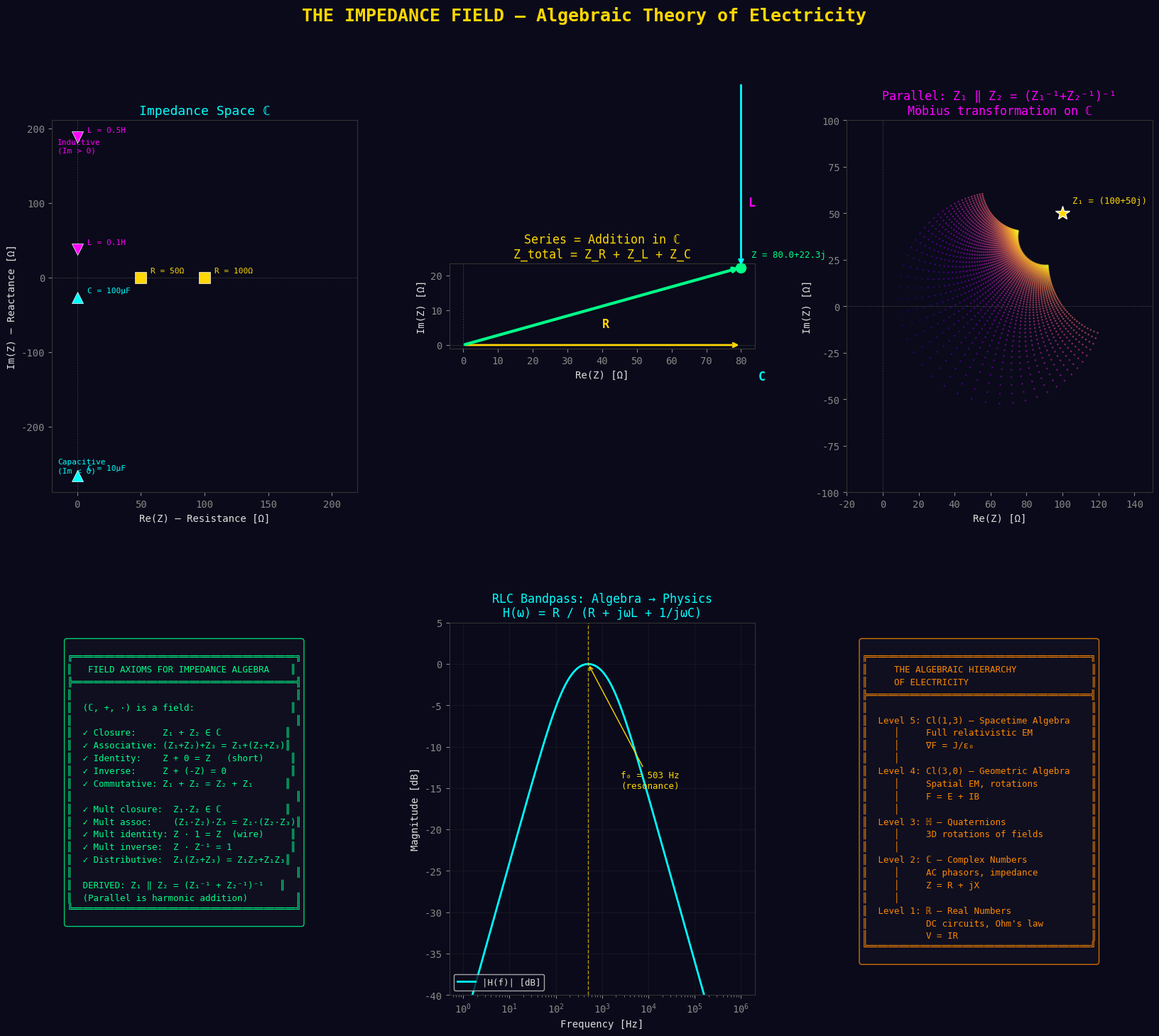

Reproduce this figure in Python. (Note: this script raises an exception after producing the figure.)
#!/usr/bin/env python3
"""
Demo 1: The Impedance Field — Algebra of AC Circuits
=====================================================

This demo visualizes the algebraic structure of impedances in AC circuits.
Impedances are complex numbers; series = addition, parallel = harmonic addition.
We show that these operations satisfy field axioms and visualize the geometry
of circuit combinations in the complex plane.

Part of: The Algebraic Theory of Electricity
"""

import numpy as np
import matplotlib.pyplot as plt
import matplotlib.patches as patches
from matplotlib.gridspec import GridSpec

# ─── Configuration ───
plt.rcParams.update({
    'figure.facecolor': '#0a0a1a',
    'axes.facecolor': '#0a0a1a',
    'text.color': '#e0e0e0',
    'axes.labelcolor': '#e0e0e0',
    'xtick.color': '#888888',
    'ytick.color': '#888888',
    'axes.edgecolor': '#333333',
    'font.family': 'monospace',
    'font.size': 10,
})

GOLD = '#FFD700'
CYAN = '#00FFFF'
MAGENTA = '#FF00FF'
LIME = '#00FF88'
ORANGE = '#FF8800'
WHITE = '#FFFFFF'

# ─── Algebraic Operations ───

def series(z1, z2):
    """Series combination: Z = Z₁ + Z₂ (field addition)"""
    return z1 + z2

def parallel(z1, z2):
    """Parallel combination: Z = (Z₁⁻¹ + Z₂⁻¹)⁻¹ (harmonic addition)"""
    if z1 == 0 or z2 == 0:
        return 0
    return (z1 * z2) / (z1 + z2)

def impedance_R(R):
    """Resistor impedance (real)"""
    return complex(R, 0)

def impedance_C(C, omega):
    """Capacitor impedance (negative imaginary)"""
    return complex(0, -1.0 / (omega * C))

def impedance_L(L, omega):
    """Inductor impedance (positive imaginary)"""
    return complex(0, omega * L)

# ─── Demo 1a: Impedance Space Geometry ───

fig = plt.figure(figsize=(20, 16))
fig.suptitle('THE IMPEDANCE FIELD — Algebraic Theory of Electricity',
             fontsize=18, color=GOLD, fontweight='bold', y=0.98)
gs = GridSpec(2, 3, figure=fig, hspace=0.35, wspace=0.3)

# Panel 1: RLC components in the complex plane
ax1 = fig.add_subplot(gs[0, 0])
omega = 2 * np.pi * 60  # 60 Hz

components = [
    ('R = 100Ω', impedance_R(100), GOLD, 's'),
    ('R = 50Ω',  impedance_R(50),  GOLD, 's'),
    ('C = 10μF', impedance_C(10e-6, omega), CYAN, '^'),
    ('C = 100μF', impedance_C(100e-6, omega), CYAN, '^'),
    ('L = 0.1H', impedance_L(0.1, omega), MAGENTA, 'v'),
    ('L = 0.5H', impedance_L(0.5, omega), MAGENTA, 'v'),
]

for label, z, color, marker in components:
    ax1.plot(z.real, z.imag, marker=marker, markersize=12, color=color,
             markeredgecolor=WHITE, markeredgewidth=0.5, zorder=5)
    ax1.annotate(label, (z.real, z.imag), textcoords="offset points",
                xytext=(10, 5), fontsize=8, color=color)

# Draw axes
ax1.axhline(y=0, color='#444444', linewidth=0.5, linestyle='--')
ax1.axvline(x=0, color='#444444', linewidth=0.5, linestyle='--')
ax1.set_xlabel('Re(Z) — Resistance [Ω]')
ax1.set_ylabel('Im(Z) — Reactance [Ω]')
ax1.set_title('Impedance Space ℂ', color=CYAN, fontsize=13)
ax1.annotate('Inductive\n(Im > 0)', xy=(0.02, 0.95), xycoords='axes fraction',
            fontsize=8, color=MAGENTA, va='top')
ax1.annotate('Capacitive\n(Im < 0)', xy=(0.02, 0.05), xycoords='axes fraction',
            fontsize=8, color=CYAN, va='bottom')
ax1.set_xlim(-20, 220)

# Panel 2: Series operation (vector addition in ℂ)
ax2 = fig.add_subplot(gs[0, 1])

Z_R = impedance_R(80)
Z_L = impedance_L(0.2, omega)
Z_C = impedance_C(50e-6, omega)
Z_series = series(series(Z_R, Z_L), Z_C)

# Draw vectors
origin = [0, 0]
ax2.annotate('', xy=(Z_R.real, Z_R.imag), xytext=(0, 0),
            arrowprops=dict(arrowstyle='->', color=GOLD, lw=2))
ax2.annotate('', xy=(Z_R.real + Z_L.real, Z_R.imag + Z_L.imag),
            xytext=(Z_R.real, Z_R.imag),
            arrowprops=dict(arrowstyle='->', color=MAGENTA, lw=2))
ax2.annotate('', xy=(Z_series.real, Z_series.imag),
            xytext=(Z_R.real + Z_L.real, Z_R.imag + Z_L.imag),
            arrowprops=dict(arrowstyle='->', color=CYAN, lw=2))
ax2.annotate('', xy=(Z_series.real, Z_series.imag), xytext=(0, 0),
            arrowprops=dict(arrowstyle='->', color=LIME, lw=3))

ax2.plot(Z_series.real, Z_series.imag, 'o', markersize=10, color=LIME, zorder=5)
ax2.text(40, 5, 'R', color=GOLD, fontsize=12, fontweight='bold')
ax2.text(82, 40, 'L', color=MAGENTA, fontsize=12, fontweight='bold')
ax2.text(85, -10, 'C', color=CYAN, fontsize=12, fontweight='bold')
ax2.text(Z_series.real + 3, Z_series.imag + 3, f'Z = {Z_series:.1f}',
        color=LIME, fontsize=9)

ax2.axhline(y=0, color='#444444', linewidth=0.5, linestyle='--')
ax2.axvline(x=0, color='#444444', linewidth=0.5, linestyle='--')
ax2.set_xlabel('Re(Z) [Ω]')
ax2.set_ylabel('Im(Z) [Ω]')
ax2.set_title('Series = Addition in ℂ\nZ_total = Z_R + Z_L + Z_C',
             color=GOLD, fontsize=12)
ax2.set_aspect('equal')

# Panel 3: Parallel operation geometry
ax3 = fig.add_subplot(gs[0, 2])

Z1 = complex(100, 50)
Z2_range = np.linspace(10, 500, 200) + 1j * np.linspace(-100, 100, 200)

# Show how parallel combination maps impedance space
Z2_grid_r = np.linspace(10, 300, 50)
Z2_grid_i = np.linspace(-200, 200, 50)
R, X = np.meshgrid(Z2_grid_r, Z2_grid_i)
Z2_grid = R + 1j * X
Z_par = (Z1 * Z2_grid) / (Z1 + Z2_grid)

ax3.scatter(Z_par.real.flatten(), Z_par.imag.flatten(), s=1, c=np.abs(Z2_grid).flatten(),
           cmap='plasma', alpha=0.5, zorder=1)
ax3.plot(Z1.real, Z1.imag, '*', markersize=15, color=GOLD, zorder=5,
        markeredgecolor=WHITE, markeredgewidth=1)
ax3.annotate(f'Z₁ = {Z1}', (Z1.real, Z1.imag), textcoords="offset points",
            xytext=(10, 10), fontsize=9, color=GOLD)

ax3.axhline(y=0, color='#444444', linewidth=0.5, linestyle='--')
ax3.axvline(x=0, color='#444444', linewidth=0.5, linestyle='--')
ax3.set_xlabel('Re(Z) [Ω]')
ax3.set_ylabel('Im(Z) [Ω]')
ax3.set_title('Parallel: Z₁ ‖ Z₂ = (Z₁⁻¹+Z₂⁻¹)⁻¹\nMöbius transformation on ℂ',
             color=MAGENTA, fontsize=12)
ax3.set_xlim(-20, 150)
ax3.set_ylim(-100, 100)

# Panel 4: Field axiom verification
ax4 = fig.add_subplot(gs[1, 0])
ax4.axis('off')

axioms_text = """
╔══════════════════════════════════════════╗
║   FIELD AXIOMS FOR IMPEDANCE ALGEBRA    ║
╠══════════════════════════════════════════╣
║                                          ║
║  (ℂ, +, ·) is a field:                  ║
║                                          ║
║  ✓ Closure:     Z₁ + Z₂ ∈ ℂ            ║
║  ✓ Associative: (Z₁+Z₂)+Z₃ = Z₁+(Z₂+Z₃)║
║  ✓ Identity:    Z + 0 = Z   (short)     ║
║  ✓ Inverse:     Z + (-Z) = 0            ║
║  ✓ Commutative: Z₁ + Z₂ = Z₂ + Z₁      ║
║                                          ║
║  ✓ Mult closure:  Z₁·Z₂ ∈ ℂ            ║
║  ✓ Mult assoc:    (Z₁·Z₂)·Z₃ = Z₁·(Z₂·Z₃)║
║  ✓ Mult identity: Z · 1 = Z  (wire)     ║
║  ✓ Mult inverse:  Z · Z⁻¹ = 1           ║
║  ✓ Distributive:  Z₁(Z₂+Z₃) = Z₁Z₂+Z₁Z₃║
║                                          ║
║  DERIVED: Z₁ ‖ Z₂ = (Z₁⁻¹ + Z₂⁻¹)⁻¹   ║
║  (Parallel is harmonic addition)         ║
╚══════════════════════════════════════════╝
"""
ax4.text(0.05, 0.95, axioms_text, transform=ax4.transAxes, fontsize=9,
        verticalalignment='top', fontfamily='monospace', color=LIME,
        bbox=dict(boxstyle='round', facecolor='#111122', edgecolor=LIME, alpha=0.8))

# Panel 5: Frequency response — algebra in action
ax5 = fig.add_subplot(gs[1, 1])

freqs = np.logspace(0, 6, 1000)  # 1 Hz to 1 MHz
omegas = 2 * np.pi * freqs

R_val = 1000  # 1 kΩ
L_val = 0.1   # 100 mH
C_val = 1e-6  # 1 μF

# RLC series circuit transfer function
Z_total = R_val + 1j * omegas * L_val + 1/(1j * omegas * C_val)
H = R_val / Z_total  # voltage across R

magnitude_dB = 20 * np.log10(np.abs(H))
phase_deg = np.angle(H, deg=True)

# Resonant frequency
f_res = 1 / (2 * np.pi * np.sqrt(L_val * C_val))

ax5.semilogx(freqs, magnitude_dB, color=CYAN, linewidth=2, label='|H(f)| [dB]')
ax5.axvline(x=f_res, color=GOLD, linewidth=1, linestyle='--', alpha=0.7)
ax5.annotate(f'f₀ = {f_res:.0f} Hz\n(resonance)',
            xy=(f_res, 0), xytext=(f_res * 5, -15),
            arrowprops=dict(arrowstyle='->', color=GOLD), color=GOLD, fontsize=9)

ax5.set_xlabel('Frequency [Hz]')
ax5.set_ylabel('Magnitude [dB]')
ax5.set_title('RLC Bandpass: Algebra → Physics\nH(ω) = R / (R + jωL + 1/jωC)',
             color=CYAN, fontsize=12)
ax5.set_ylim(-40, 5)
ax5.grid(True, alpha=0.2, color='#444444')
ax5.legend(loc='lower left', fontsize=9)

# Panel 6: The algebraic hierarchy
ax6 = fig.add_subplot(gs[1, 2])
ax6.axis('off')

hierarchy = """
╔══════════════════════════════════════════╗
║     THE ALGEBRAIC HIERARCHY              ║
║     OF ELECTRICITY                       ║
╠══════════════════════════════════════════╣
║                                          ║
║  Level 5: Cl(1,3) — Spacetime Algebra    ║
║     │     Full relativistic EM           ║
║     │     ∇F = J/ε₀                      ║
║     │                                    ║
║  Level 4: Cl(3,0) — Geometric Algebra    ║
║     │     Spatial EM, rotations          ║
║     │     F = E + IB                     ║
║     │                                    ║
║  Level 3: ℍ — Quaternions                ║
║     │     3D rotations of fields         ║
║     │                                    ║
║  Level 2: ℂ — Complex Numbers            ║
║     │     AC phasors, impedance          ║
║     │     Z = R + jX                     ║
║     │                                    ║
║  Level 1: ℝ — Real Numbers               ║
║           DC circuits, Ohm's law         ║
║           V = IR                         ║
╚══════════════════════════════════════════╝
"""
ax6.text(0.05, 0.95, hierarchy, transform=ax6.transAxes, fontsize=9,
        verticalalignment='top', fontfamily='monospace', color=ORANGE,
        bbox=dict(boxstyle='round', facecolor='#111122', edgecolor=ORANGE, alpha=0.8))

plt.savefig('/workspace/request-project/Electricity/demos/fig1_impedance_field.png',
           dpi=150, bbox_inches='tight', facecolor='#0a0a1a')
plt.close()

print("✅ Demo 1: Impedance Field visualization saved.")
print(f"   Resonant frequency: {f_res:.1f} Hz")
print(f"   Series RLC at resonance: Z = {R_val} + j({omegas[500]*L_val:.1f} - {1/(omegas[500]*C_val):.1f}) Ω")
